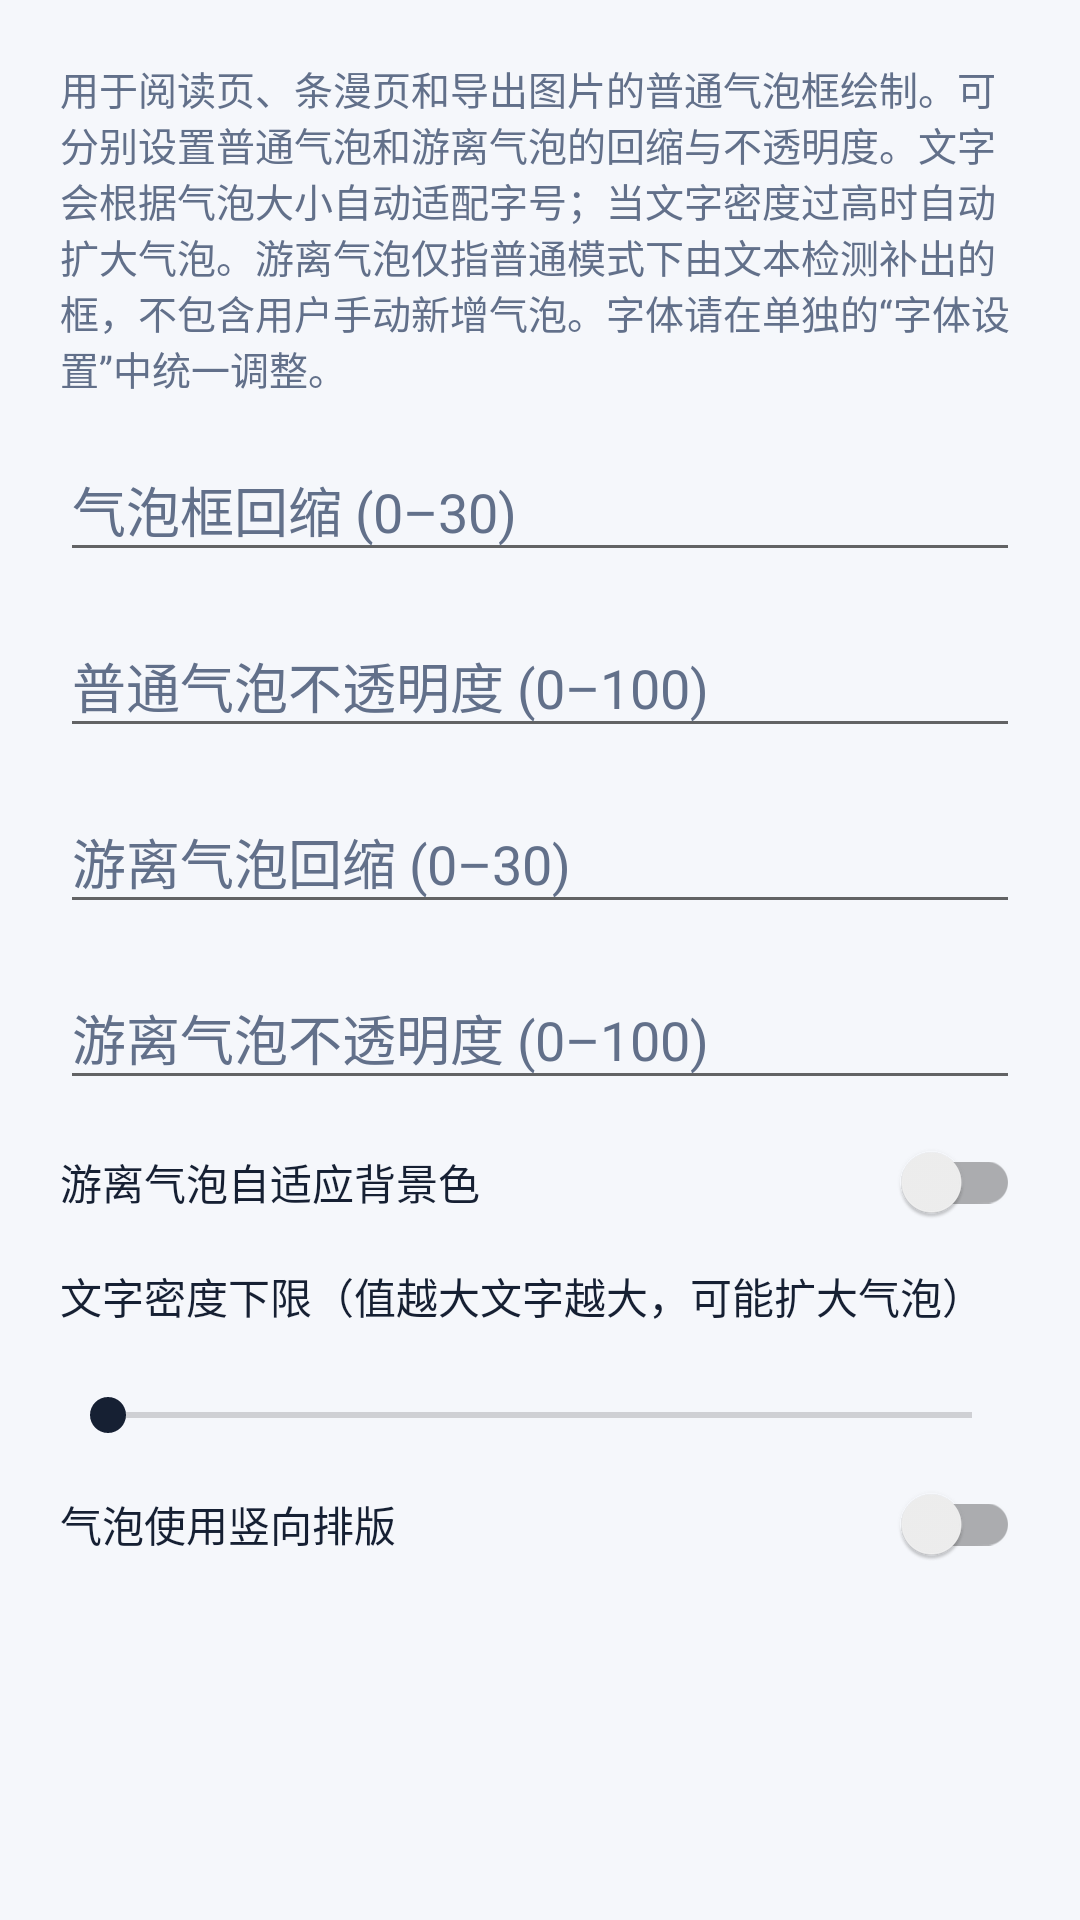

The Android layout XML behind this screen, and the referenced resources:
<!-- AndroidManifest.xml: application theme Theme.MangaTranslator -->
<!-- res/layout/dialog_normal_bubble_render_settings.xml -->
<?xml version="1.0" encoding="utf-8"?>
<ScrollView xmlns:android="http://schemas.android.com/apk/res/android"
    android:layout_width="match_parent"
    android:layout_height="wrap_content"
    android:clipToPadding="false">

    <LinearLayout
        android:layout_width="match_parent"
        android:layout_height="wrap_content"
        android:orientation="vertical"
        android:padding="20dp">

        <TextView
            android:layout_width="match_parent"
            android:layout_height="wrap_content"
            android:text="@string/normal_bubble_render_settings_note"
            android:textColor="?attr/dialogHintTextColor"
            android:textSize="13sp" />

        <com.google.android.material.textfield.TextInputLayout
            style="@style/Widget.MangaTranslator.Input"
            android:layout_width="match_parent"
            android:layout_height="wrap_content"
            android:layout_marginTop="12dp"
            android:hint="@string/normal_bubble_shrink_percent_hint">

            <com.google.android.material.textfield.TextInputEditText
                android:id="@+id/normal_bubble_shrink_percent_input"
                style="@style/Widget.MangaTranslator.EditText"
                android:layout_width="match_parent"
                android:layout_height="wrap_content"
                android:inputType="number" />
        </com.google.android.material.textfield.TextInputLayout>

        <com.google.android.material.textfield.TextInputLayout
            style="@style/Widget.MangaTranslator.Input"
            android:layout_width="match_parent"
            android:layout_height="wrap_content"
            android:layout_marginTop="12dp"
            android:hint="@string/normal_bubble_opacity_percent_hint">

            <com.google.android.material.textfield.TextInputEditText
                android:id="@+id/normal_bubble_opacity_percent_input"
                style="@style/Widget.MangaTranslator.EditText"
                android:layout_width="match_parent"
                android:layout_height="wrap_content"
                android:inputType="number" />
        </com.google.android.material.textfield.TextInputLayout>

        <com.google.android.material.textfield.TextInputLayout
            style="@style/Widget.MangaTranslator.Input"
            android:layout_width="match_parent"
            android:layout_height="wrap_content"
            android:layout_marginTop="12dp"
            android:hint="@string/normal_bubble_free_shrink_percent_hint">

            <com.google.android.material.textfield.TextInputEditText
                android:id="@+id/normal_bubble_free_shrink_percent_input"
                style="@style/Widget.MangaTranslator.EditText"
                android:layout_width="match_parent"
                android:layout_height="wrap_content"
                android:inputType="number" />
        </com.google.android.material.textfield.TextInputLayout>

        <com.google.android.material.textfield.TextInputLayout
            style="@style/Widget.MangaTranslator.Input"
            android:layout_width="match_parent"
            android:layout_height="wrap_content"
            android:layout_marginTop="12dp"
            android:hint="@string/normal_bubble_free_opacity_percent_hint">

            <com.google.android.material.textfield.TextInputEditText
                android:id="@+id/normal_bubble_free_opacity_percent_input"
                style="@style/Widget.MangaTranslator.EditText"
                android:layout_width="match_parent"
                android:layout_height="wrap_content"
                android:inputType="number" />
        </com.google.android.material.textfield.TextInputLayout>

        <androidx.appcompat.widget.SwitchCompat
            android:id="@+id/normal_bubble_free_auto_adapt_color_switch"
            android:layout_width="match_parent"
            android:layout_height="wrap_content"
            android:layout_marginTop="14dp"
            android:text="@string/normal_bubble_free_auto_adapt_color"
            android:textColor="?attr/dialogTextColor" />

        <TextView
            android:layout_width="match_parent"
            android:layout_height="wrap_content"
            android:layout_marginTop="14dp"
            android:text="@string/normal_bubble_min_area_per_char_label"
            android:textColor="?attr/dialogTextColor"
            android:textSize="14sp" />

        <TextView
            android:id="@+id/normal_bubble_min_area_value_label"
            android:layout_width="match_parent"
            android:layout_height="wrap_content"
            android:textColor="?attr/dialogHintTextColor"
            android:textSize="12sp" />

        <SeekBar
            android:id="@+id/normal_bubble_min_area_seekbar"
            android:layout_width="match_parent"
            android:layout_height="wrap_content"
            android:layout_marginTop="4dp"
            android:max="100" />

        <androidx.appcompat.widget.SwitchCompat
            android:id="@+id/normal_bubble_vertical_text_switch"
            android:layout_width="match_parent"
            android:layout_height="wrap_content"
            android:layout_marginTop="14dp"
            android:text="@string/bubble_vertical_text"
            android:textColor="?attr/dialogTextColor" />
    </LinearLayout>
</ScrollView>
<!-- resources referenced by this layout -->
<resources>
  <string name="bubble_vertical_text">气泡使用竖向排版</string>
  <string name="normal_bubble_free_auto_adapt_color">游离气泡自适应背景色</string>
  <string name="normal_bubble_free_opacity_percent_hint">游离气泡不透明度 (0–100)</string>
  <string name="normal_bubble_free_shrink_percent_hint">游离气泡回缩 (0–30)</string>
  <string name="normal_bubble_min_area_per_char_label">文字密度下限（值越大文字越大，可能扩大气泡）</string>
  <string name="normal_bubble_opacity_percent_hint">普通气泡不透明度 (0–100)</string>
  <string name="normal_bubble_render_settings_note">用于阅读页、条漫页和导出图片的普通气泡框绘制。可分别设置普通气泡和游离气泡的回缩与不透明度。文字会根据气泡大小自动适配字号；当文字密度过高时自动扩大气泡。游离气泡仅指普通模式下由文本检测补出的框，不包含用户手动新增气泡。字体请在单独的“字体设置”中统一调整。</string>
  <string name="normal_bubble_shrink_percent_hint">气泡框回缩 (0–30)</string>
  <style name="Widget.MangaTranslator.EditText" parent="">
          <item name="android:textColor">?attr/dialogTextColor</item>
          <item name="android:textColorHint">?attr/dialogHintTextColor</item>
      </style>
  <style name="Widget.MangaTranslator.Input" parent="">
          <item name="boxBackgroundMode">outline</item>
          <item name="boxCornerRadiusTopStart">22dp</item>
          <item name="boxCornerRadiusTopEnd">22dp</item>
          <item name="boxCornerRadiusBottomStart">22dp</item>
          <item name="boxCornerRadiusBottomEnd">22dp</item>
          <item name="boxStrokeColor">@color/input_stroke_color</item>
          <item name="hintTextColor">@color/input_hint_color</item>
          <item name="android:textColorHint">@color/input_hint_color</item>
      </style>
  <color name="light_accent">#162033</color>
  <color name="light_decor">#51AFFF</color>
  <color name="light_base">#F5F7FB</color>
  <color name="light_surface">#FFFFFF</color>
  <color name="light_surface_alt">#EEF3FA</color>
  <color name="light_button">#EEF3FA</color>
  <color name="light_button_text">#162033</color>
  <color name="light_muted_text">#62708A</color>
  <color name="light_outline">#CCD7E6</color>
  <color name="light_hero_start">#162033</color>
  <color name="light_hero_end">#30415F</color>
  <style name="Widget.MangaTranslator.Button" parent="Widget.AppCompat.Button">
          <item name="android:background">@drawable/bg_button_rounded</item>
          <item name="android:textColor">?attr/buttonTextColor</item>
          <item name="android:textAllCaps">false</item>
          <item name="android:textStyle">bold</item>
          <item name="android:minHeight">50dp</item>
          <item name="android:paddingStart">18dp</item>
          <item name="android:paddingEnd">18dp</item>
      </style>
  <style name="ThemeOverlay.MangaTranslator.AlertDialog" parent="Theme.AppCompat.Dialog.Alert">
          <item name="android:windowBackground">@drawable/bg_dialog_surface</item>
          <item name="android:textColor">?attr/dialogTextColor</item>
          <item name="android:textColorPrimary">?attr/dialogTextColor</item>
          <item name="android:textColorSecondary">?attr/dialogHintTextColor</item>
          <item name="android:textColorHint">?attr/dialogHintTextColor</item>
          <item name="textColorAlertDialogListItem">?attr/dialogTextColor</item>
          <item name="android:textColorAlertDialogListItem">?attr/dialogTextColor</item>
          <item name="editTextColor">?attr/dialogTextColor</item>
          <item name="colorControlNormal">?attr/dialogTextColor</item>
          <item name="buttonBarButtonStyle">@style/Widget.MangaTranslator.Button</item>
          <item name="android:buttonBarButtonStyle">@style/Widget.MangaTranslator.Button</item>
          <item name="buttonBarPositiveButtonStyle">@style/Widget.MangaTranslator.Button</item>
          <item name="buttonBarNegativeButtonStyle">@style/Widget.MangaTranslator.Button</item>
          <item name="buttonBarNeutralButtonStyle">@style/Widget.MangaTranslator.Button</item>
          <item name="android:windowMinWidthMajor">92%</item>
          <item name="android:windowMinWidthMinor">92%</item>
      </style>
</resources>
